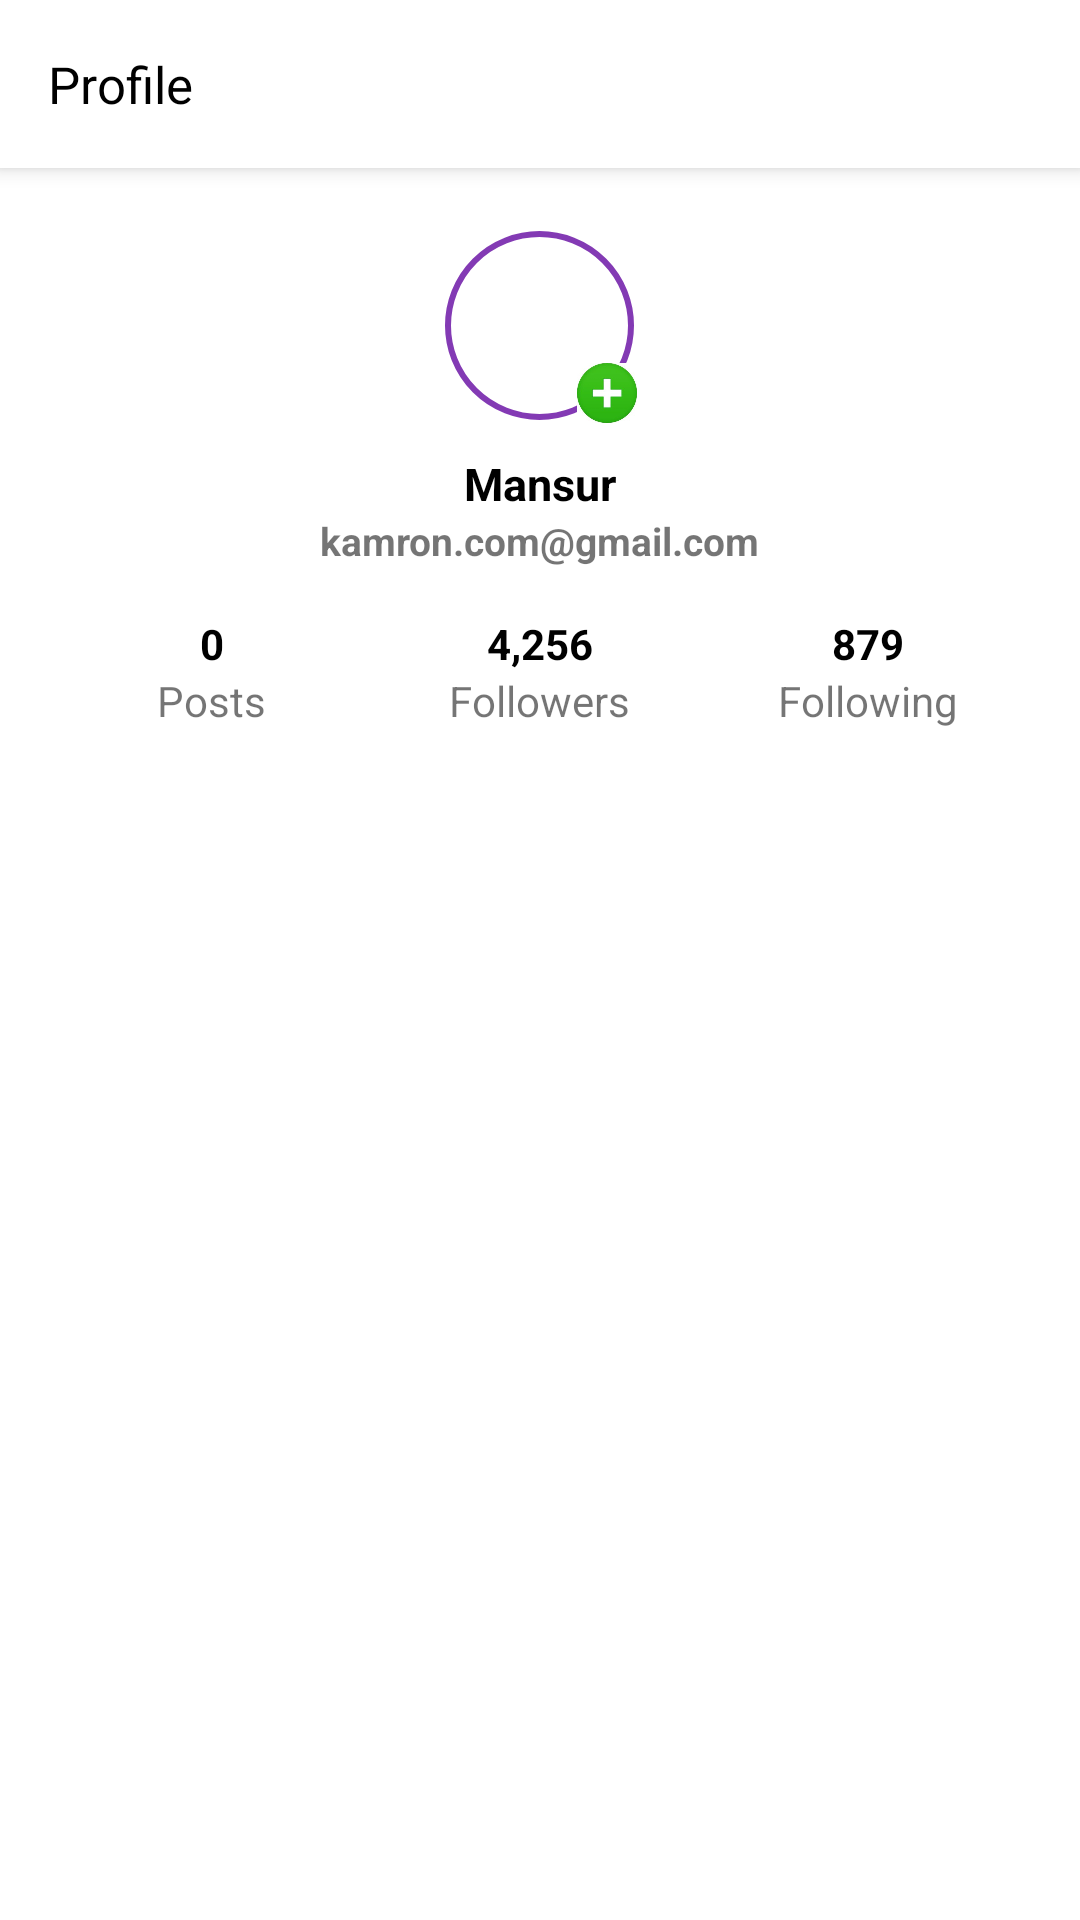

Write the Android layout XML for this screen, with the resource values it uses.
<!-- AndroidManifest.xml: application theme Theme.Modul7_Instagram_Clone -->
<!-- res/layout/fragment_profile.xml -->
<?xml version="1.0" encoding="utf-8"?>
<LinearLayout xmlns:android="http://schemas.android.com/apk/res/android"
    xmlns:app="http://schemas.android.com/apk/res-auto"
    xmlns:tools="http://schemas.android.com/tools"
    android:layout_width="match_parent"
    android:layout_height="match_parent"
    android:orientation="vertical"
    tools:context=".fragment.ProfileFragment">

    <androidx.appcompat.widget.Toolbar
        android:layout_width="match_parent"
        android:layout_height="?attr/actionBarSize"
        android:background="@color/white"
        android:elevation="4dp"
        android:gravity="center"
        app:buttonGravity="center_vertical"
        app:titleTextColor="@color/white">

        <LinearLayout
            android:layout_width="match_parent"
            android:layout_height="match_parent"
            android:gravity="center_vertical">

            <TextView
                android:layout_width="0dp"
                android:layout_height="wrap_content"
                android:layout_weight="1"
                android:text="@string/str_profile"
                android:textColor="@color/black"
                android:textSize="17sp" />

            <ImageView
                android:id="@+id/iv_logout"
                android:layout_width="wrap_content"
                android:layout_height="wrap_content"
                android:layout_marginEnd="16sp"
                android:src="@drawable/ic_baseline_exit_to_app_24" />

        </LinearLayout>
    </androidx.appcompat.widget.Toolbar>

    <LinearLayout
        android:layout_width="match_parent"
        android:layout_height="match_parent"
        android:background="@color/white"
        android:orientation="vertical">

        <LinearLayout
            android:layout_width="match_parent"
            android:layout_height="wrap_content"
            android:layout_marginLeft="16dp"
            android:layout_marginTop="20dp"
            android:layout_marginRight="16dp"
            android:layout_marginBottom="10dp"
            android:gravity="center_horizontal"
            android:orientation="vertical">

            <FrameLayout
                android:layout_width="65dp"
                android:layout_height="65dp">

                <com.google.android.material.imageview.ShapeableImageView
                    android:id="@+id/iv_profile"
                    android:layout_width="match_parent"
                    android:layout_height="match_parent"
                    android:padding="2dp"
                    android:src="@drawable/img_profile"
                    app:shapeAppearanceOverlay="@style/circle"
                    app:strokeColor="@color/app_color_2"
                    app:strokeWidth="2dp" />

                <LinearLayout
                    android:layout_width="match_parent"
                    android:layout_height="match_parent"
                    android:gravity="right|bottom">

                    <ImageView
                        android:layout_width="20dp"
                        android:layout_height="20dp"
                        android:src="@drawable/img_plus" />
                </LinearLayout>
            </FrameLayout>

            <TextView
                android:id="@+id/tv_fullname"
                android:layout_width="wrap_content"
                android:layout_height="wrap_content"
                android:layout_marginTop="10sp"
                android:text="Mansur"
                android:textColor="@color/black"
                android:textSize="15sp"
                android:textStyle="bold" />

            <TextView
                android:id="@+id/tv_email"
                android:layout_width="wrap_content"
                android:layout_height="wrap_content"
                android:text="kamron.com@gmail.com"
                android:textSize="13sp"
                android:textStyle="bold" />

            <LinearLayout
                android:layout_width="match_parent"
                android:layout_height="50dp"
                android:layout_marginTop="10sp">

                <LinearLayout
                    android:layout_width="0dp"
                    android:layout_height="match_parent"
                    android:layout_weight="1"
                    android:gravity="center"
                    android:orientation="vertical">

                    <TextView
                        android:id="@+id/tv_posts"
                        android:layout_width="wrap_content"
                        android:layout_height="wrap_content"
                        android:text="0"
                        android:textColor="@color/black"
                        android:textStyle="bold" />

                    <TextView
                        android:layout_width="wrap_content"
                        android:layout_height="wrap_content"
                        android:text="@string/str_posts" />

                </LinearLayout>

                <LinearLayout
                    android:layout_width="0dp"
                    android:layout_height="match_parent"
                    android:layout_weight="1"
                    android:gravity="center"
                    android:orientation="vertical">

                    <TextView
                        android:layout_width="wrap_content"
                        android:layout_height="wrap_content"
                        android:text="4,256"
                        android:textColor="@color/black"
                        android:textStyle="bold" />

                    <TextView
                        android:id="@+id/tv_followers"
                        android:layout_width="wrap_content"
                        android:layout_height="wrap_content"
                        android:text="@string/str_followers" />

                </LinearLayout>

                <LinearLayout
                    android:layout_width="0dp"
                    android:layout_height="match_parent"
                    android:layout_weight="1"
                    android:gravity="center"
                    android:orientation="vertical">

                    <TextView
                        android:layout_width="wrap_content"
                        android:layout_height="wrap_content"
                        android:text="879"
                        android:textColor="@color/black"
                        android:textStyle="bold" />

                    <TextView
                        android:id="@+id/tv_following"
                        android:layout_width="wrap_content"
                        android:layout_height="wrap_content"
                        android:text="@string/str_following" />

                </LinearLayout>

            </LinearLayout>

        </LinearLayout>

        <androidx.recyclerview.widget.RecyclerView
            android:id="@+id/rv_profile"
            android:layout_width="match_parent"
            android:layout_height="match_parent"
            android:layout_marginHorizontal="5dp" />

    </LinearLayout>

</LinearLayout>
<!-- resources referenced by this layout -->
<resources>
  <color name="app_color_2">#833ab4</color>
  <color name="black">#FF000000</color>
  <color name="white">#FFFFFFFF</color>
  <!-- drawable img_plus: jpg bitmap (drawable-v24, 5425 bytes) -->
  <string name="str_followers">Followers</string>
  <string name="str_following">Following</string>
  <string name="str_posts">Posts</string>
  <string name="str_profile">Profile</string>
  <style name="circle">
          <item name="cornerSize">50%</item>
      </style>
  <style name="Theme.Modul7_Instagram_Clone" parent="Theme.MaterialComponents.DayNight.NoActionBar">
          
          <item name="colorPrimary">@color/purple_500</item>
          <item name="colorPrimaryVariant">@color/purple_700</item>
          <item name="colorOnPrimary">@color/white</item>
          
          <item name="colorSecondary">@color/teal_200</item>
          <item name="colorSecondaryVariant">@color/teal_700</item>
          <item name="colorOnSecondary">@color/black</item>
          
          <item name="android:statusBarColor" tools:targetApi="l">?attr/colorPrimaryVariant</item>
          
      </style>
  <color name="purple_500">#FF6200EE</color>
  <color name="purple_700">#FF3700B3</color>
  <color name="teal_200">#FF03DAC5</color>
  <color name="teal_700">#FF018786</color>
</resources>
